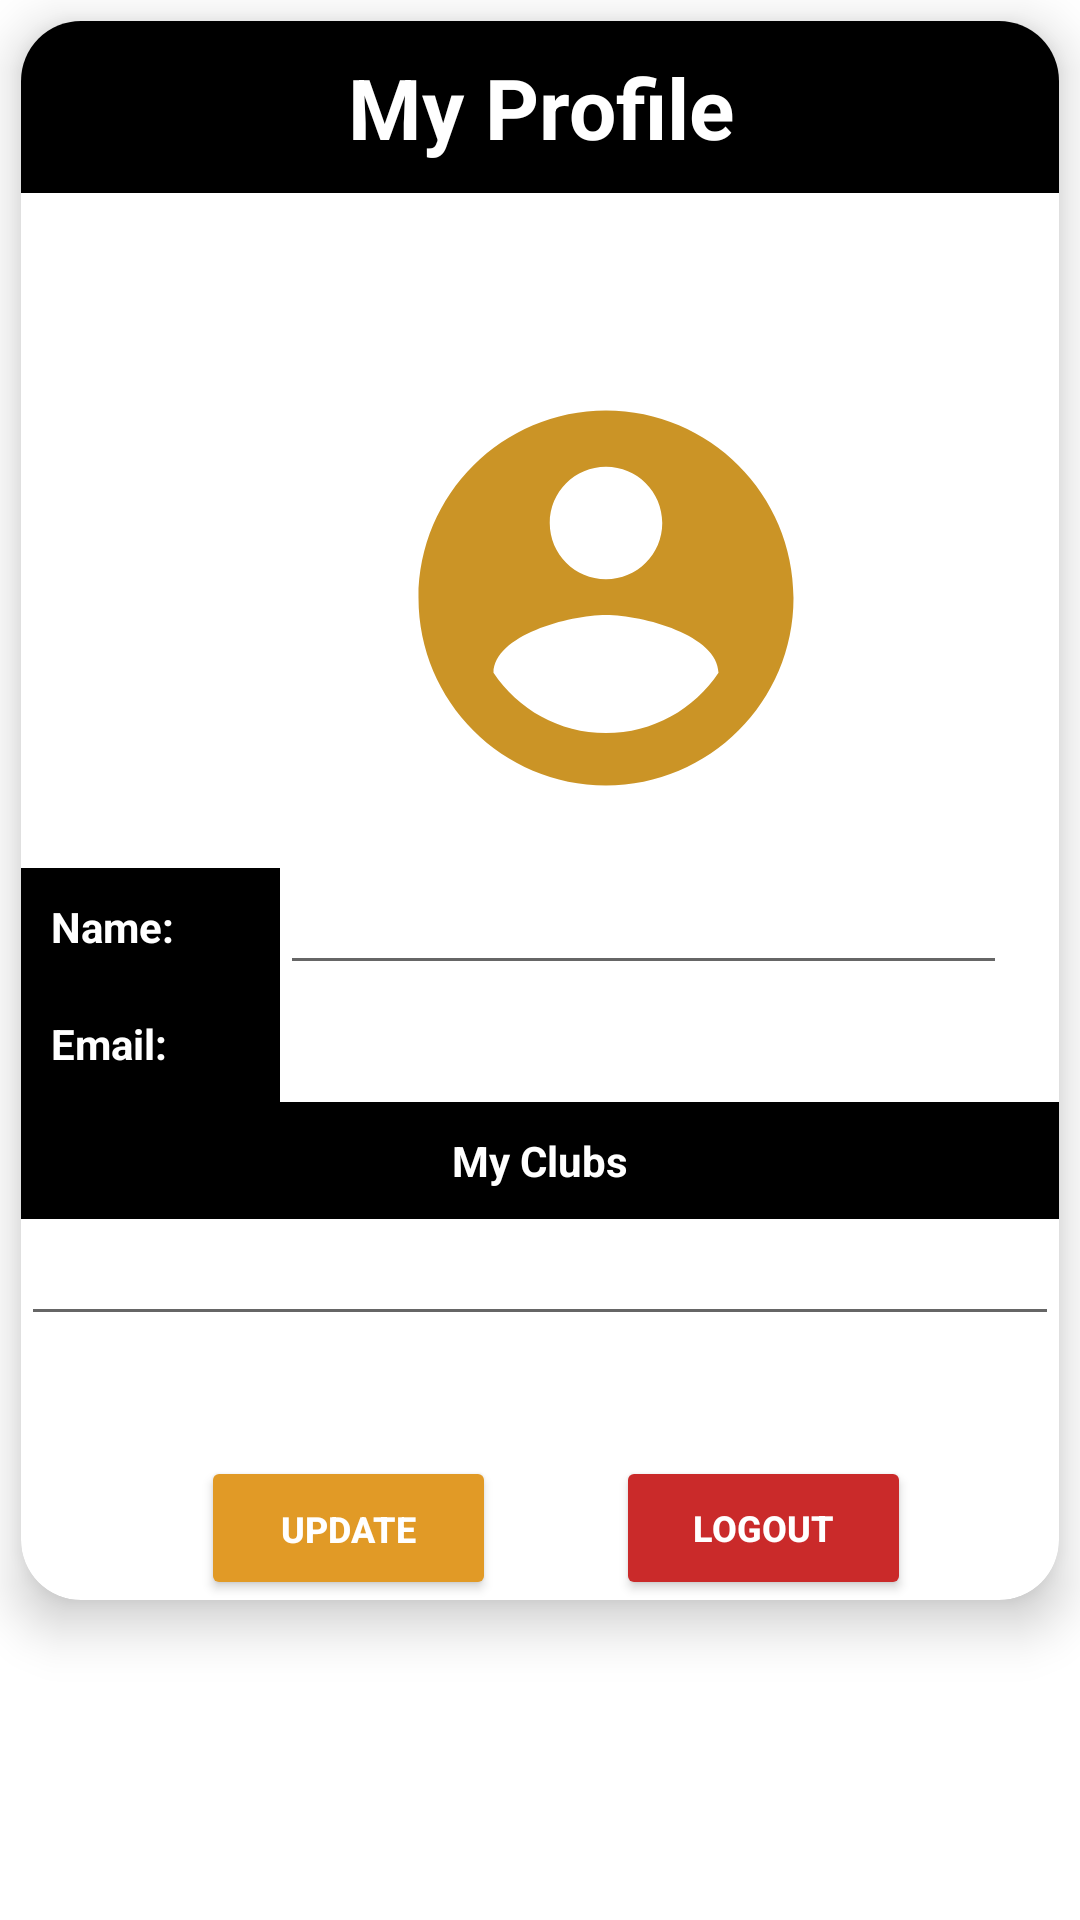

Here is an Android app screen rendered from its layout file. Give the layout XML and the strings, colors and styles it references.
<!-- AndroidManifest.xml: application theme Theme.MyClub -->
<!-- res/layout/profile_activity.xml -->
<?xml version="1.0" encoding="utf-8"?>
<RelativeLayout xmlns:android="http://schemas.android.com/apk/res/android"
    android:layout_width="match_parent"
    android:layout_height="match_parent"
    xmlns:tools="http://schemas.android.com/tools"
    android:orientation="vertical"
    android:background="@color/white"
    tools:context=".activities.ProfileActivity"
    xmlns:app="http://schemas.android.com/apk/res-auto">

    <androidx.cardview.widget.CardView
        android:layout_width="match_parent"
        android:layout_height="wrap_content"
        app:cardCornerRadius="20dp"
        app:cardElevation="10dp"
        android:layout_margin="7dp"
        android:layout_marginBottom="10dp"
        android:id="@+id/CardViewProfile"
        >

        <LinearLayout
            android:layout_width="match_parent"
            android:layout_height="wrap_content"
            android:orientation="vertical">

            <TextView
                android:layout_width="match_parent"
                android:layout_height="wrap_content"
                android:background="@color/black"
                android:padding="10dp"
                android:layout_marginBottom="50dp"
                android:text="My Profile"
                android:textStyle="bold"
                android:textAlignment="center"
                android:textSize="28dp"
                android:textColor="@color/white"/>
            <ImageView
                android:id="@+id/setImageProfile"
                android:layout_width="150dp"
                android:layout_height="150dp"
                android:layout_marginLeft="120dp"
                android:layout_marginTop="10dp"
                android:layout_marginBottom="15dp"
                android:background="@drawable/profile" />

            <LinearLayout
                android:layout_width="match_parent"
                android:layout_height="wrap_content"
                android:orientation="vertical">

                <LinearLayout
                    android:layout_width="match_parent"
                    android:layout_height="wrap_content"
                    android:layout_gravity="center_vertical"
                    android:orientation="horizontal"
                    android:weightSum="100">

                    <TextView
                        android:layout_width="0dp"
                        android:layout_height="wrap_content"
                        android:layout_weight="25"
                        android:background="@color/black"
                        android:lines="1"
                        android:padding="10dp"
                        android:text="Name:"
                        android:textColor="@color/white"
                        android:textSize="14sp"
                        android:textStyle="bold" />

                    <EditText
                        android:id="@+id/profile_Name"
                        android:layout_width="0dp"
                        android:layout_height="wrap_content"
                        android:layout_weight="70"
                        android:padding="10dp"
                        android:text=""
                        android:textColor="@color/black"
                        android:textSize="14sp"
                        android:textStyle="normal" />

                </LinearLayout>

            </LinearLayout>
            <LinearLayout
                android:layout_width="match_parent"
                android:layout_height="wrap_content"
                android:orientation="vertical">

                <LinearLayout
                    android:layout_width="match_parent"
                    android:layout_height="wrap_content"
                    android:layout_gravity="center_vertical"
                    android:orientation="horizontal"
                    android:weightSum="100">

                    <TextView
                        android:layout_width="0dp"
                        android:layout_height="wrap_content"
                        android:layout_weight="25"
                        android:lines="1"
                        android:padding="10dp"
                        android:background="@color/black"
                        android:text="Email:"
                        android:textColor="@color/white"
                        android:textSize="14sp"
                        android:textStyle="bold" />

                    <TextView
                        android:id="@+id/profile_Email"
                        android:layout_width="0dp"
                        android:layout_height="wrap_content"
                        android:layout_weight="70"
                        android:padding="10dp"
                        android:text=""
                        android:textColor="@color/black"
                        android:textSize="14sp"
                        android:textStyle="normal" />
                </LinearLayout>
            </LinearLayout>
            <LinearLayout
                android:layout_width="match_parent"
                android:layout_height="wrap_content"
                android:orientation="vertical">

                <LinearLayout
                    android:layout_width="match_parent"
                    android:layout_height="wrap_content"
                    android:layout_gravity="center_vertical"
                    android:orientation="horizontal"
                    android:weightSum="100">

                    <TextView
                        android:layout_width="0dp"
                        android:layout_height="wrap_content"
                        android:layout_weight="100"
                        android:lines="1"
                        android:padding="10dp"
                        android:text="My Clubs"
                        android:textAlignment="center"
                        android:background="@color/black"
                        android:textColor="@color/white"
                        android:textSize="14sp"
                        android:textStyle="bold" />

                </LinearLayout>

            </LinearLayout>

            <LinearLayout
                android:layout_width="match_parent"
                android:layout_height="wrap_content"
                android:layout_marginBottom="30dp"
                android:orientation="vertical">

                <LinearLayout
                    android:layout_width="match_parent"
                    android:layout_height="wrap_content"
                    android:layout_gravity="center_vertical"
                    android:orientation="horizontal"
                    android:weightSum="100">

                    <EditText
                        android:id="@+id/profile_clubList"
                        android:layout_width="0dp"
                        android:layout_height="wrap_content"
                        android:layout_weight="100"
                        android:padding="10dp"
                        android:inputType="text"
                        android:text=""
                        android:textColor="@color/black"
                        android:textSize="14sp"
                        android:textStyle="normal" />

                </LinearLayout>


            </LinearLayout>
            <LinearLayout
                android:layout_width="match_parent"
                android:layout_height="wrap_content"
                android:layout_marginTop="10dp"
                android:orientation="vertical">

                <LinearLayout
                    android:layout_width="match_parent"
                    android:layout_height="wrap_content"
                    android:orientation="horizontal"
                    android:layout_gravity="center_vertical"
                    android:weightSum="100">

                    <Button
                        android:layout_width="0dp"
                        android:layout_height="wrap_content"
                        android:layout_marginLeft="60dp"
                        android:layout_weight="40"
                        android:backgroundTint="@color/gold"
                        android:gravity="center"
                        android:layout_gravity="center"
                        android:lines="1"
                        android:onClick="onClickUpdateButton"
                        android:text="Update Profile"
                        android:textColor="@color/white"
                        android:textSize="12sp"
                        android:textStyle="bold" />

                    <Button
                        android:layout_width="0dp"
                        android:layout_height="wrap_content"
                        android:layout_marginLeft="40dp"
                        android:gravity="center"
                        android:layout_gravity="center"
                        android:layout_weight="40"
                        android:backgroundTint="@color/red"
                        android:lines="1"
                        android:onClick="onClickLogOutButton"
                        android:text="logout"
                        android:textColor="@color/white"
                        android:textSize="12sp"
                        android:textStyle="bold" />

                </LinearLayout>


            </LinearLayout>

        </LinearLayout>

    </androidx.cardview.widget.CardView>

</RelativeLayout>
<!-- resources referenced by this layout -->
<resources>
  <color name="black">#FF000000</color>
  <color name="gold">#FFE19A26</color>
  <color name="red">#FFCA2A2A</color>
  <color name="white">#FFFFFFFF</color>
  <!-- drawable profile (drawable) -->
  <vector android:height="24dp" android:tint="#CB9426"
      android:viewportHeight="24" android:viewportWidth="24"
      android:width="24dp" xmlns:android="http://schemas.android.com/apk/res/android">
      <path android:fillColor="@android:color/white" android:pathData="M12,2C6.48,2 2,6.48 2,12s4.48,10 10,10 10,-4.48 10,-10S17.52,2 12,2zM12,5c1.66,0 3,1.34 3,3s-1.34,3 -3,3 -3,-1.34 -3,-3 1.34,-3 3,-3zM12,19.2c-2.5,0 -4.71,-1.28 -6,-3.22 0.03,-1.99 4,-3.08 6,-3.08 1.99,0 5.97,1.09 6,3.08 -1.29,1.94 -3.5,3.22 -6,3.22z"/>
  </vector>
  <style name="Theme.MyClub" parent="Theme.MaterialComponents.DayNight.DarkActionBar">
          
          <item name="colorPrimary">@color/white</item>
          <item name="colorPrimaryVariant">@color/black</item>
          <item name="colorOnPrimary">@color/white</item>
          
          <item name="colorSecondary">@color/white</item>
          <item name="colorSecondaryVariant">@color/teal_700</item>
          <item name="colorOnSecondary">@color/black</item>
          
          <item name="android:statusBarColor" tools:targetApi="l">?attr/colorPrimaryVariant</item>
          
      </style>
  <color name="teal_700">#FF018786</color>
</resources>
